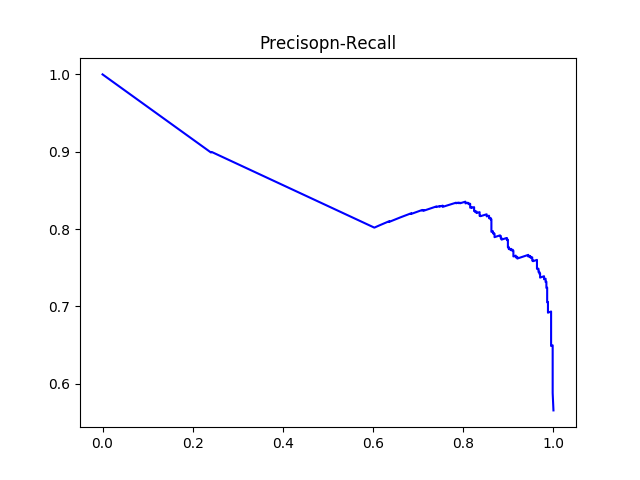

Data behind this chart, as committed beside it:
#thresholds	precision	recall
0.2943	0.5655	1.0
0.295	0.5853	0.9983
0.2975	0.5862	0.9983
0.2981	0.5865	0.9983
0.2998	0.5868	0.9983
0.3001	0.5871	0.9983
0.302	0.5874	0.9983
0.3034	0.5877	0.9983
0.3034	0.588	0.9983
0.304	0.5883	0.9983
0.304	0.5889	0.9983
0.3042	0.5895	0.9983
0.305	0.5898	0.9983
0.3068	0.5901	0.9983
0.3079	0.5919	0.9983
0.3123	0.5922	0.9983
0.3127	0.5926	0.9983
0.3155	0.5932	0.9983
0.3175	0.5935	0.9983
0.3189	0.5938	0.9983
0.3191	0.5941	0.9983
0.3224	0.5944	0.9983
0.3229	0.595	0.9983
0.3232	0.5953	0.9983
0.3235	0.5969	0.9983
0.3245	0.5972	0.9983
0.3256	0.5975	0.9983
0.3268	0.5978	0.9983
0.3276	0.5981	0.9983
0.3288	0.5984	0.9983
0.3289	0.5991	0.9983
0.3297	0.6006	0.9983
0.3315	0.6009	0.9983
0.3356	0.6013	0.9983
0.336	0.6016	0.9983
0.3365	0.6019	0.9983
0.3386	0.6022	0.9983
0.3395	0.6025	0.9983
0.3406	0.6028	0.9983
0.341	0.6038	0.9983
0.3412	0.6041	0.9983
0.3412	0.6044	0.9983
0.3414	0.6047	0.9983
0.3416	0.6051	0.9983
0.342	0.6054	0.9983
0.3442	0.6057	0.9983
0.3443	0.606	0.9983
0.3453	0.6063	0.9983
0.3453	0.6067	0.9983
0.3454	0.607	0.9983
0.3456	0.6073	0.9983
0.3473	0.6076	0.9983
0.3474	0.608	0.9983
0.3543	0.6083	0.9983
0.3548	0.6086	0.9983
0.3552	0.6093	0.9983
0.3557	0.6099	0.9983
0.3572	0.6105	0.9983
0.3572	0.6109	0.9983
0.3584	0.6112	0.9983
... 665 more rows
